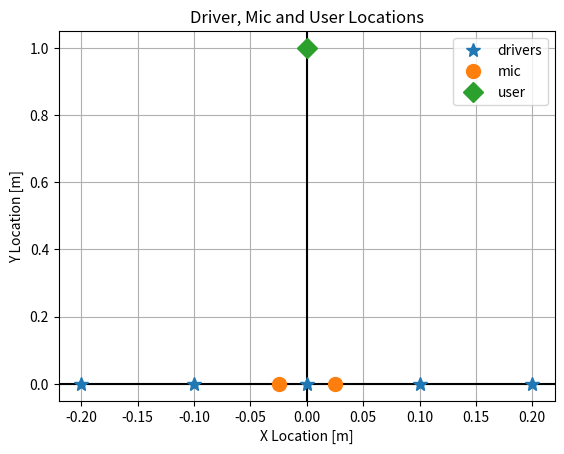

This figure's Python source: (Note: this script raises an exception after producing the figure.)
#!/usr/bin/env python3
# -*- coding: utf-8 -*-
"""
Multichannel AEC

Based on the paper "Multichannel Acoustic Echo Cancellation With Beamforming in Dynamic Environments" by Konforti, Cohen and Berdugo

[redacted]
"""

import numpy as np
import matplotlib.pyplot as plt

def createArrayLocations(centerLocation:np.array,
                         nElements:int,
                         seperationDistance:float,
                         orientation:float):
    """ Create Array Locations
    
    Creates array locations in the cartisean plane, where the axes are in meters and zero degrees orientation is 
    'north' along the y axes.

                  y axes
                  0 deg
                    |
                    |
                    |
    -90 deg ----------------- +90 deg  x axes
                    |
                    |
                    |
                 +- 180 deg

    Parameters
    ----------
    centerLocation : np.array [axes]
        1D array of the center location in the cartesian plane. The first location is the x location and the second is 
        the y location.
    nElements : int
        The total number of elements in the array.
    seperationDistance : float
        Seperation distance in meters.
    orientation : float
        Orientation of the array in degrees. Zeros degrees in the instance is north, along the y vector.
        
    Return
    ------
    elementLocations : np.array
        Calculated element locations in the cartesian plane.
    """

    # convert the orientation to radians
    orientationRad = orientation / 180 * np.pi
    
    # find the location of the end element
    arrayLen = (nElements - 1) * seperationDistance
    elementLocations = np.zeros([nElements, 2])
    elementLocations[0,0] = centerLocation[0] - (arrayLen / 2) * np.cos(orientationRad) 
    elementLocations[0,1] = centerLocation[1] + (arrayLen / 2) * np.sin(orientationRad)
    
    # cartisian seperation distance between elements
    elementSeperationDistance = np.zeros([2])
    elementSeperationDistance[0] = seperationDistance * np.cos(orientationRad)
    elementSeperationDistance[1] = seperationDistance * np.sin(orientationRad)
    
    # calculate other element location
    for i in range(nElements-1):
        elementLocations[i+1,0] = elementLocations[i,0] + elementSeperationDistance[0]
        elementLocations[i+1,1] = elementLocations[i,1] - elementSeperationDistance[1]
        
    return elementLocations

def createLocations(plot:bool=True):
    
    # create driver locations
    driverCenterLocation = np.array([0.0,0.0])
    driverNElements = 5
    driverSeperationDistance = 0.1
    driverOrientation = 0
    driverLocations = createArrayLocations(driverCenterLocation, driverNElements, driverSeperationDistance, driverOrientation)
    
    # create mic locations
    micCenterLocation = np.array([0.0,0.0])
    micNElements = 2
    micSeperationDistance = 0.05
    micOrientation = 0
    micLocations = createArrayLocations(micCenterLocation, micNElements, micSeperationDistance, micOrientation)
    
    # create user locations
    userCenterLocation = np.array([0.0,1.0])
    userNElements = 1
    userSeperationDistance = 0.0
    userOrientation = 0
    userLocations = createArrayLocations(userCenterLocation, userNElements, userSeperationDistance, userOrientation)
    
    # plot locations
    if plot:
        plt.figure()
        plt.axhline(0, color='black')
        plt.axvline(0, color='black')
        plt.plot(driverLocations[:,0], driverLocations[:,1], '*', label='drivers', markersize=10)
        plt.plot(micLocations[:,0], micLocations[:,1], 'o', label='mic', markersize=10)
        plt.plot(userLocations[:,0], userLocations[:,1], 'D', label='user', markersize=10)
        plt.title('Driver, Mic and User Locations')
        plt.xlabel('X Location [m]')
        plt.ylabel('Y Location [m]')
        plt.legend()
        plt.grid()
        plt.show()
    
    return driverLocations, micLocations, userLocations
    
def calcGainsDelays(driverLocations:np.array,
                    userLocations:np.array,
                    micLocations:np.array,
                    speedOfSound:float=343):
    
    nMics = micLocations.shape[0]
    nUsers = userLocations.shape[0]
    nDrivers = driverLocations.shape[0]
    
    # calculate driver to mic distances - the form of the distances is [mics][speakers]
    driverMicDistances = np.zeros([nMics, nDrivers])
    userMicDistances = np.zeros([nMics, nUsers])
    for i in range(nMics):
        driverMicDistances[i,:] = np.abs(driverLocations - micLocations[i,:])
        userMicDistances[i,:] = np.abs(userLocations - micLocations[i,:])
        
    # calculate delays
    driverMicDelays = driverMicDistances / speedOfSound
    userMicDelays = userMicDistances / speedOfSound
    
    # calculate attenuation (gains)
    driverMicGains = 1 / driverMicDistances
    userMicGains = 1 / userMicDistances
    
    return driverMicDelays, driverMicGains, userMicDelays, userMicGains
    
def createImpulseResponse(delayTime:float,
                          gain:float):
    
    N = 100
    tVec = np.linspace(-10, 10, N)
    
    delayTime = 0.5
    sincResponse = np.sinc(tVec - delayTime)
    
    plt.figure()
    plt.plot(tVec, sincResponse)
    plt.grid()
    plt.show()
    
if __name__ == "__main__":

    # create driver, mic and user locations
    driverLocations, micLocations, userLocations = createLocations()
    
    # calculate delays and gains from the speaker and user locations to the mic locations
    calcGainsDelays(driverLocations, userLocations, micLocations)
    
    # create sinc functions
    # createSinc()
